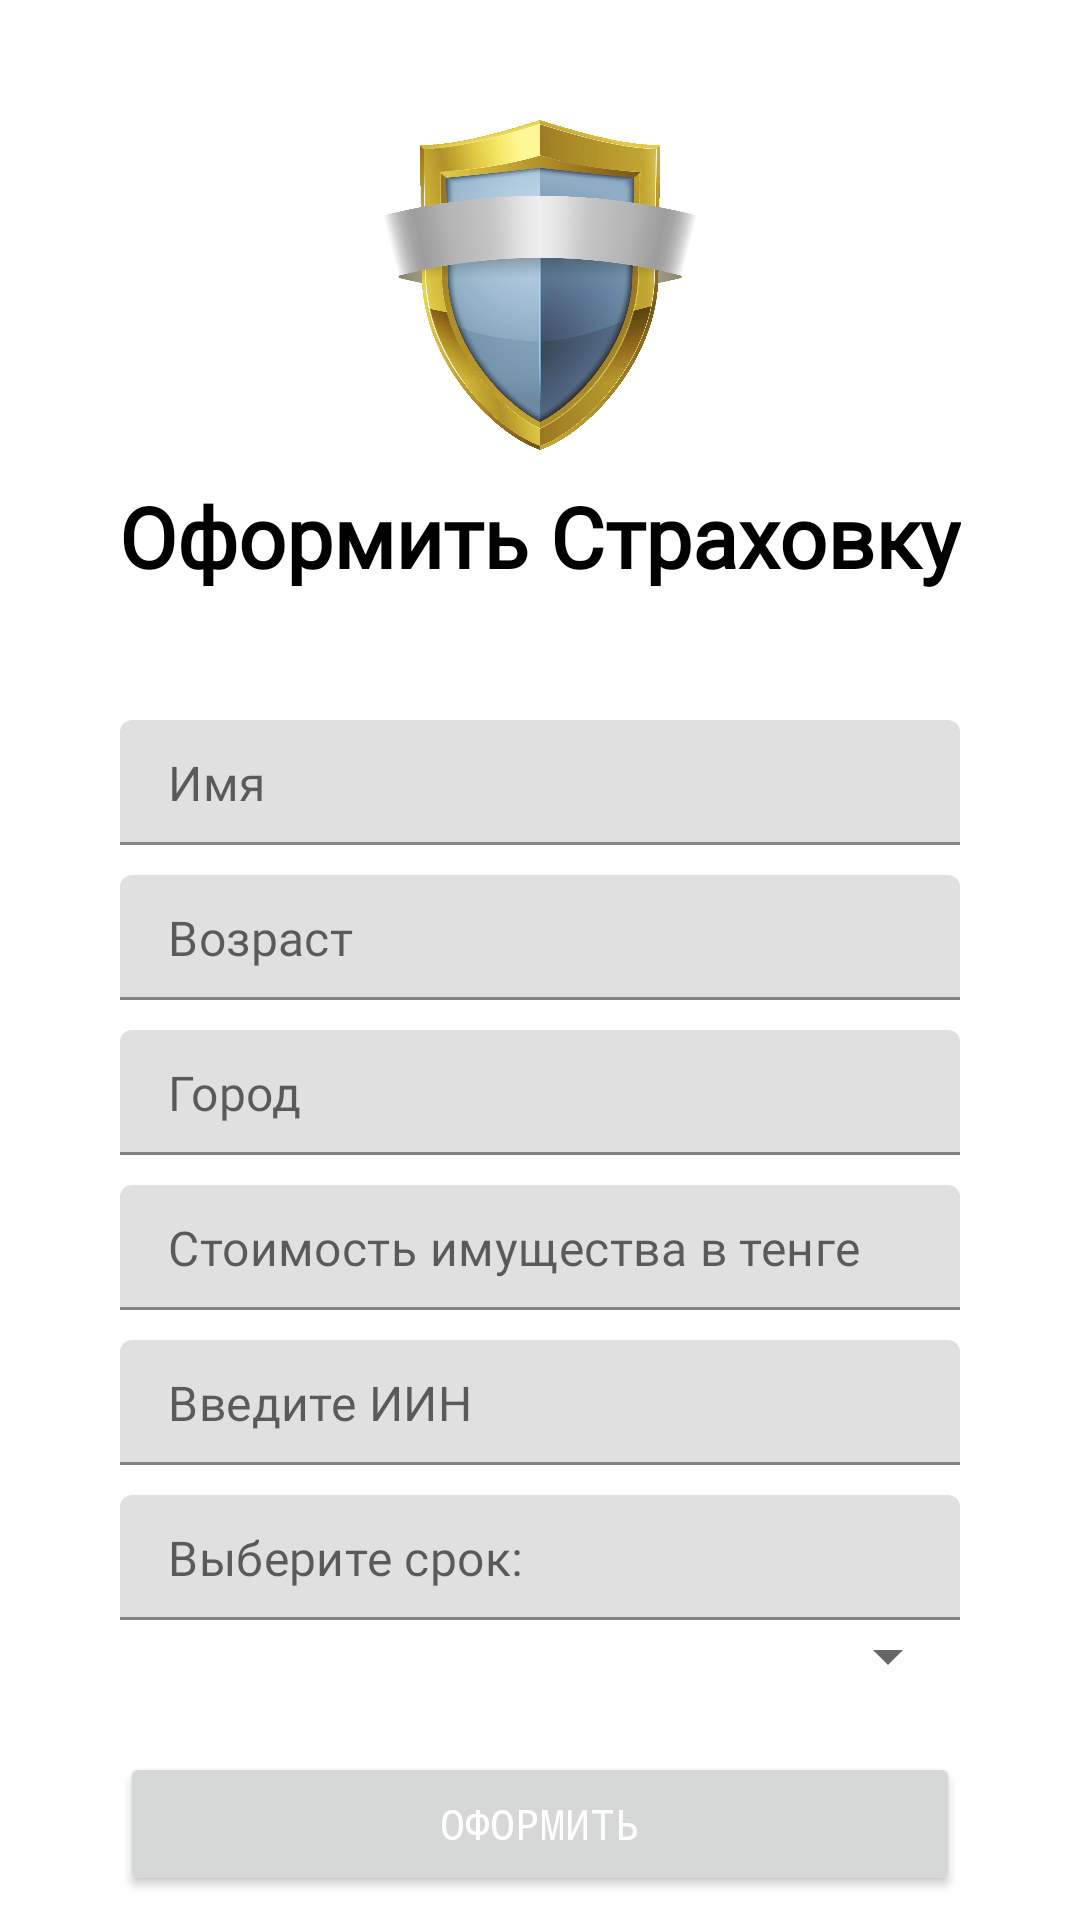

Produce the Android XML layout that renders to this screen, including the resource entries it uses.
<!-- AndroidManifest.xml: application theme Theme.EskendirApp -->
<!-- res/layout/activity_register_insurnace.xml -->
<?xml version="1.0" encoding="utf-8"?>
<RelativeLayout xmlns:android="http://schemas.android.com/apk/res/android"
    xmlns:app="http://schemas.android.com/apk/res-auto"
    xmlns:tools="http://schemas.android.com/tools"
    android:layout_width="match_parent"
    android:layout_height="match_parent"
    tools:context=".InsurnaceActivity">

    <RelativeLayout
        android:id="@+id/toolbarRl"
        android:layout_width="match_parent"
        android:layout_height="200dp" >

        <ImageButton
            android:id="@+id/backBtn"
            android:layout_width="wrap_content"
            android:layout_height="wrap_content"
            android:layout_marginStart="10dp"
            android:layout_marginTop="10dp"
            android:layout_marginEnd="10dp"
            android:layout_marginBottom="10dp"
            android:background="@android:color/transparent"
            android:padding="10dp"
            android:src="@drawable/ic_baseline_arrow_back_ios_new_24" />

        <ImageView
            android:id="@+id/iconTv"
            android:layout_width="150dp"
            android:layout_height="110dp"
            android:src="@drawable/logo"
            android:layout_centerHorizontal="true"
            android:layout_marginTop="40dp"/>

        <TextView
            android:layout_width="wrap_content"
            android:layout_height="wrap_content"
            android:layout_below="@+id/iconTv"
            android:layout_centerHorizontal="true"
            android:layout_marginTop="10dp"
            android:fontFamily="@font/montserrat"
            android:text="Оформить Страховку"
            android:textColor="@color/black"
            android:textSize="28sp"
            android:textStyle="bold" />

    </RelativeLayout>


    <ScrollView
        android:layout_width="match_parent"
        android:layout_height="wrap_content"
        android:layout_below="@id/toolbarRl"
        android:layout_marginStart="40dp"
        android:layout_marginTop="30dp"
        android:layout_marginEnd="40dp">

        <LinearLayout
            android:layout_width="match_parent"
            android:layout_height="wrap_content"
            android:orientation="vertical">

            <com.google.android.material.textfield.TextInputLayout
                android:id="@+id/nameTil"
                android:layout_width="match_parent"
                android:layout_height="wrap_content"
                android:layout_marginTop="10dp"
                app:hintEnabled="false">

                <EditText
                    android:id="@+id/nameEt"
                    android:layout_width="match_parent"
                    android:layout_height="wrap_content"
                    android:fontFamily="@font/montserrat"
                    android:hint="Имя"
                    android:inputType="textPersonName|textCapWords"
                    android:padding="10dp"
                    android:textColor="@color/black" />

            </com.google.android.material.textfield.TextInputLayout>

            <com.google.android.material.textfield.TextInputLayout
                android:id="@+id/ageTil"
                android:layout_width="match_parent"
                android:layout_height="wrap_content"
                android:layout_marginTop="10dp"
                app:hintEnabled="false">

                <EditText
                    android:id="@+id/ageEt"
                    android:layout_width="match_parent"
                    android:layout_height="wrap_content"
                    android:fontFamily="@font/montserrat"
                    android:hint="Возраст"
                    android:inputType="text|phone"
                    android:padding="10dp"
                    android:textColor="@color/black" />

            </com.google.android.material.textfield.TextInputLayout>

            <com.google.android.material.textfield.TextInputLayout
                android:id="@+id/cityTil"
                android:layout_width="match_parent"
                android:layout_height="wrap_content"
                android:layout_marginTop="10dp"
                app:hintEnabled="false">

                <EditText
                    android:id="@+id/cityEt"
                    android:layout_width="match_parent"
                    android:layout_height="wrap_content"
                    android:fontFamily="@font/montserrat"
                    android:hint="Город"
                    android:inputType="textEmailAddress"
                    android:padding="10dp"
                    android:textColor="@color/black" />

            </com.google.android.material.textfield.TextInputLayout>

            <com.google.android.material.textfield.TextInputLayout
                android:id="@+id/costTil"
                android:layout_width="match_parent"
                android:layout_height="wrap_content"
                android:layout_marginTop="10dp"
                app:hintEnabled="false">

                <EditText
                    android:id="@+id/costEt"
                    android:layout_width="match_parent"
                    android:layout_height="wrap_content"
                    android:fontFamily="@font/montserrat"
                    android:hint="Стоимость имущества в тенге"
                    android:inputType="textCapSentences"
                    android:padding="10dp"
                    android:textColor="@color/black" />

            </com.google.android.material.textfield.TextInputLayout>

            <com.google.android.material.textfield.TextInputLayout
                android:id="@+id/IINtil"
                android:layout_width="match_parent"
                android:layout_height="wrap_content"
                android:layout_marginTop="10dp"
                app:hintEnabled="false">

                <EditText
                    android:id="@+id/IINet"
                    android:layout_width="match_parent"
                    android:layout_height="wrap_content"
                    android:fontFamily="@font/montserrat"
                    android:hint="Введите ИИН"
                    android:padding="10dp"
                    android:textColor="@color/black" />

            </com.google.android.material.textfield.TextInputLayout>

            <com.google.android.material.textfield.TextInputLayout
                android:id="@+id/msgTil"
                android:layout_width="match_parent"
                android:layout_height="wrap_content"
                android:layout_marginTop="10dp"
                app:hintEnabled="false">

                <EditText
                    android:id="@+id/msg"
                    android:layout_width="match_parent"
                    android:layout_height="wrap_content"
                    android:fontFamily="@font/montserrat"
                    android:hint="Выберите срок:"
                    android:padding="10dp"
                    android:textColor="@color/black" />

            </com.google.android.material.textfield.TextInputLayout>


            <Spinner
                android:id="@+id/planets_spinner"
                android:layout_width="match_parent"
                android:layout_height="wrap_content" />

            <Button
                android:id="@+id/registerBtn"
                android:layout_width="match_parent"
                android:layout_height="wrap_content"
                android:layout_marginTop="20dp"
                android:fontFamily="monospace"
                android:text="Оформить"
                android:textColor="@color/white" />
        </LinearLayout>
    </ScrollView>
</RelativeLayout>
<!-- resources referenced by this layout -->
<resources>
  <color name="black">#FF000000</color>
  <color name="white">#FFFFFFFF</color>
  <!-- drawable logo: png bitmap (drawable-v24, 283086 bytes) -->
  <style name="Theme.EskendirApp" parent="Theme.MaterialComponents.DayNight.DarkActionBar">
          
          <item name="colorPrimary">@color/purple_500</item>
          <item name="colorPrimaryVariant">@color/purple_700</item>
          <item name="colorOnPrimary">@color/white</item>
          
          <item name="colorSecondary">@color/teal_200</item>
          <item name="colorSecondaryVariant">@color/teal_700</item>
          <item name="colorOnSecondary">@color/black</item>
          
          <item name="android:statusBarColor" tools:targetApi="l">?attr/colorPrimaryVariant</item>
          
      </style>
  <color name="purple_500">#FF6200EE</color>
  <color name="purple_700">#FF3700B3</color>
  <color name="teal_200">#FF03DAC5</color>
  <color name="teal_700">#FF018786</color>
</resources>
